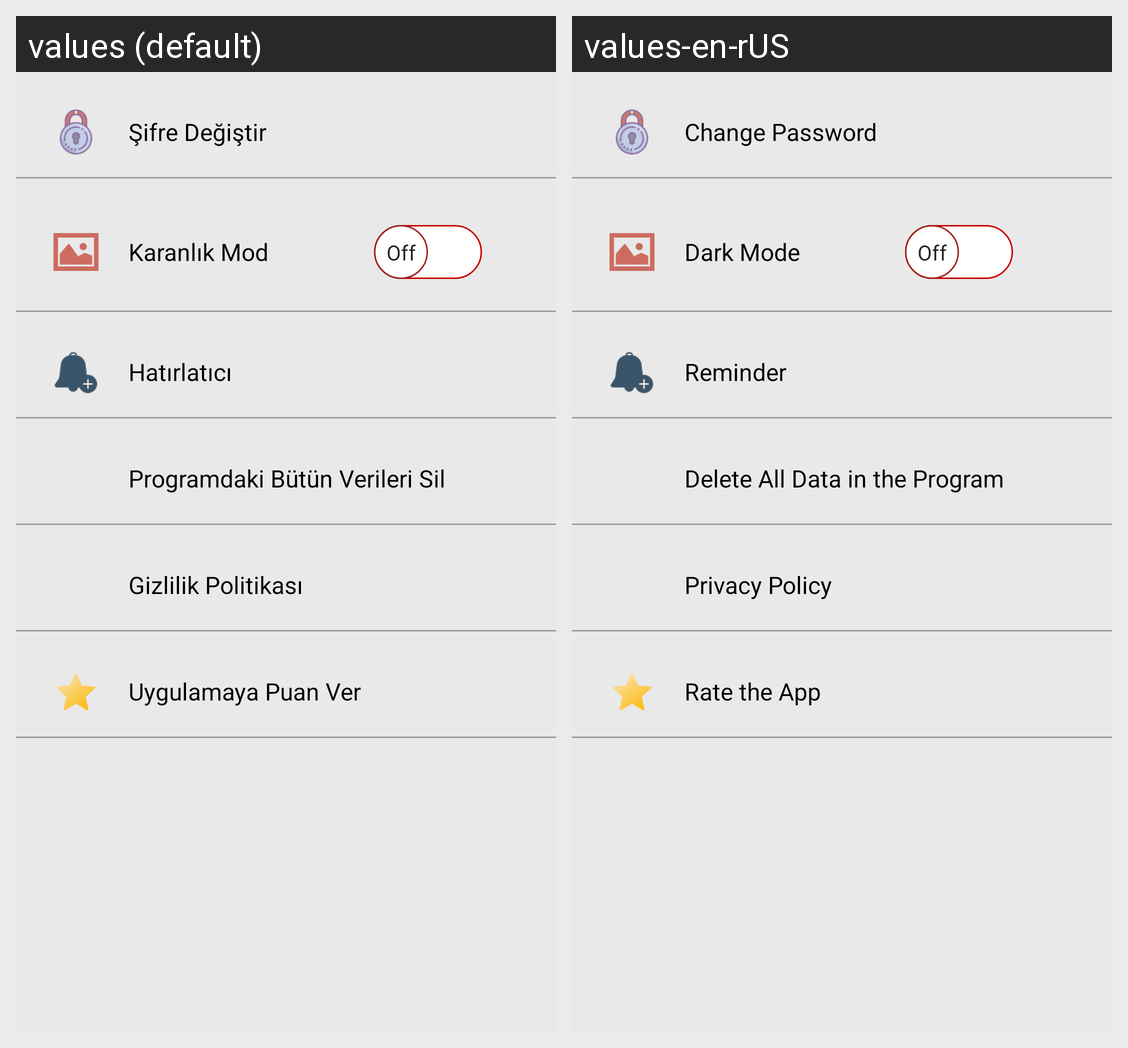

Translations of the strings shown on this Android screen, per locale in the grid:
Android screen res/layout/fragment_settings.xml rendered under 2 locales, left to right: values (default), values-en-rUS. Device: Nexus 5 (rendered at 1080×1920; each locale shown at half size, 540×960, under a caption strip naming it); theme AppTheme.
Strings drawn on this screen, with the default value and each locale's value (text and hints the layout hard-codes, and strings that could not be matched under every locale, appear in the picture but are not listed):

ifre_de_i_tir
  values: Şifre Değiştir
  values-en-rUS: Change Password

karanl_k_mod
  values: Karanlık Mod
  values-en-rUS: Dark Mode

hat_rlat_c
  values: Hatırlatıcı
  values-en-rUS: Reminder

programdaki_b_t_n_verileri_sil
  values: Programdaki Bütün Verileri Sil
  values-en-rUS: Delete All Data in the Program

gizlilik_politikas
  values: Gizlilik Politikası
  values-en-rUS: Privacy Policy

uygulamaya_puan_ver
  values: Uygulamaya Puan Ver
  values-en-rUS: Rate the App
